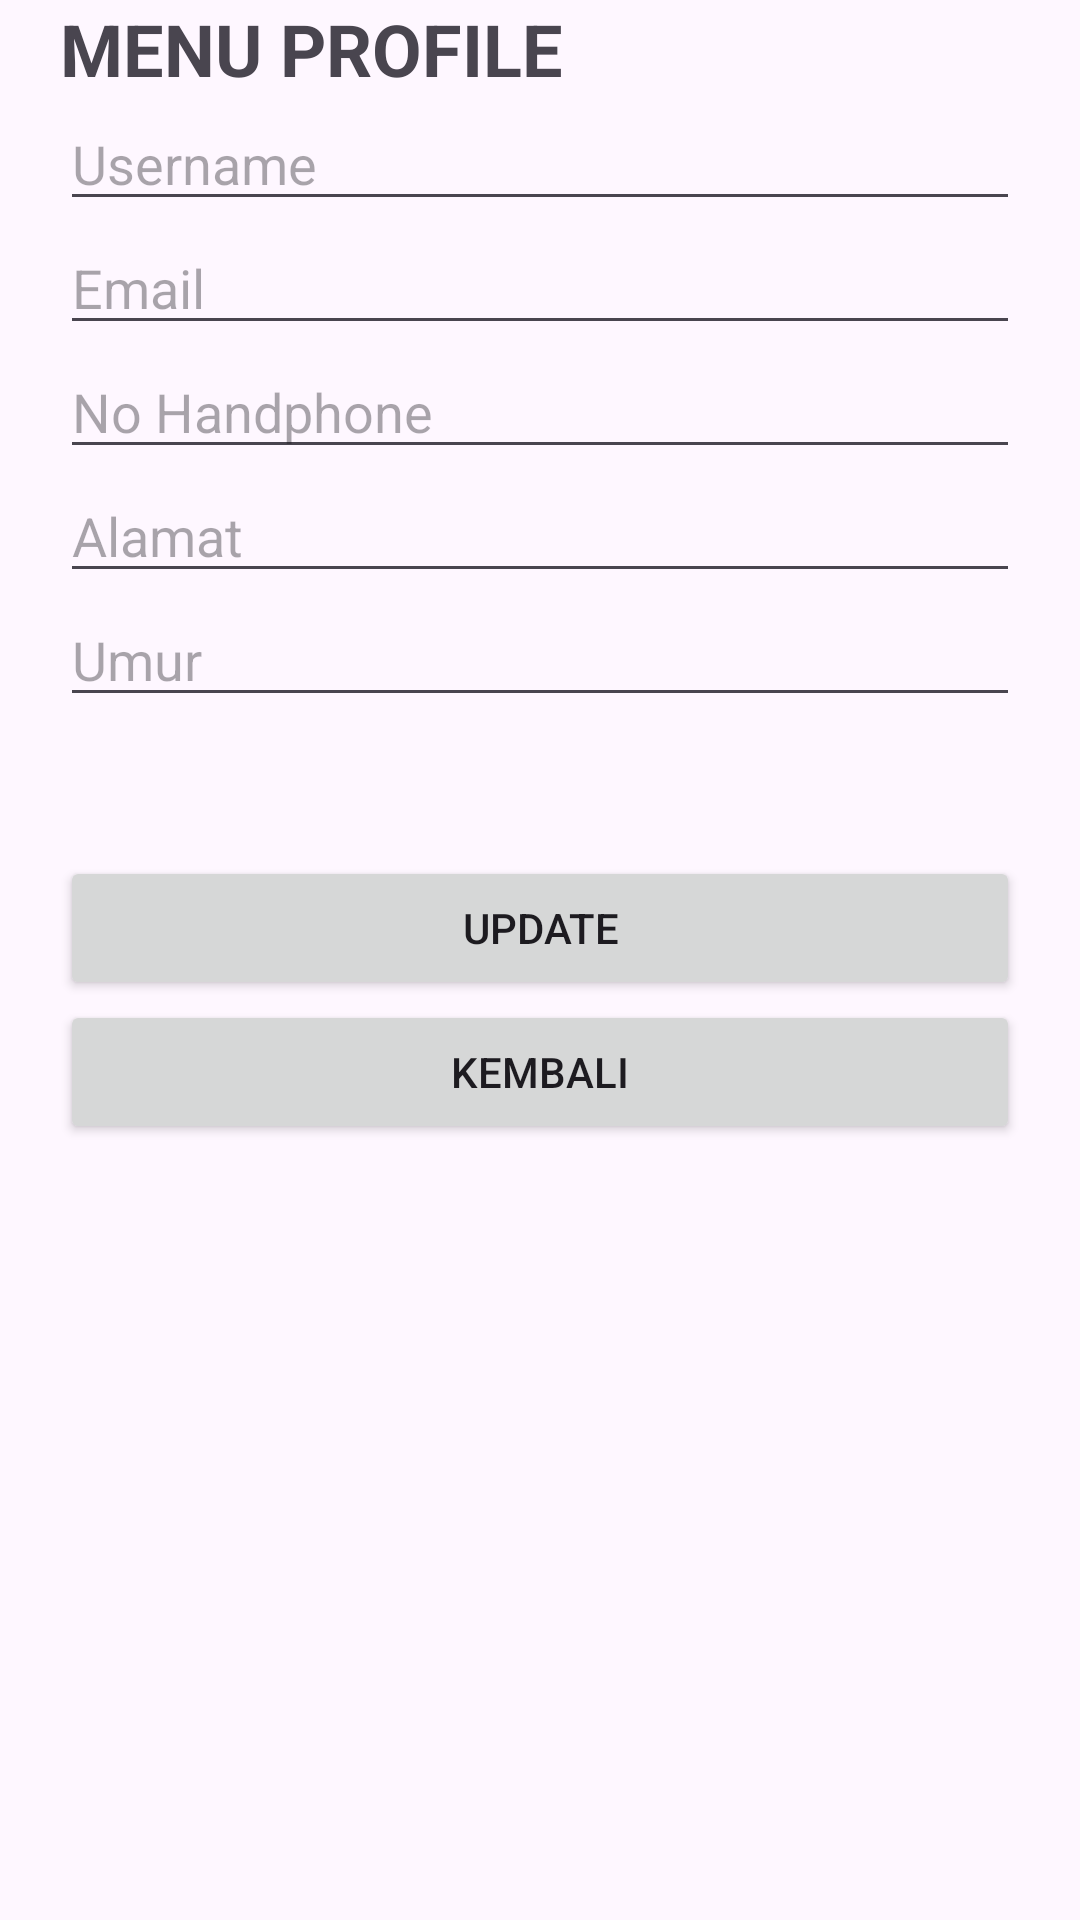

This screen was rendered from an Android layout file. Write that file and the resources it references.
<!-- AndroidManifest.xml: application theme Theme.Cariobat -->
<!-- res/layout/activity_profile.xml -->
<?xml version="1.0" encoding="utf-8"?>
<LinearLayout xmlns:android="http://schemas.android.com/apk/res/android"
    xmlns:app="http://schemas.android.com/apk/res-auto"
    xmlns:tools="http://schemas.android.com/tools"
    android:layout_width="match_parent"
    android:layout_height="match_parent"
    android:orientation="vertical"
    tools:context=".profile">

    <TextView
        android:id="@+id/textView5"
        android:layout_width="match_parent"
        android:layout_height="wrap_content"
        android:layout_marginLeft="20dp"
        android:text="MENU PROFILE"
        android:textSize="24sp"
        android:textStyle="bold" />

    <LinearLayout
        android:layout_width="match_parent"
        android:layout_height="253dp"
        android:layout_marginLeft="20dp"
        android:layout_marginRight="20dp"
        android:orientation="vertical">

        <EditText
            android:id="@+id/etuser1"
            android:layout_width="match_parent"
            android:layout_height="wrap_content"
            android:ems="10"
            android:hint="Username"
            android:inputType="text" />

        <EditText
            android:id="@+id/etemail1"
            android:layout_width="match_parent"
            android:layout_height="wrap_content"
            android:ems="10"
            android:hint="Email"
            android:inputType="text" />

        <EditText
            android:id="@+id/ethp1"
            android:layout_width="match_parent"
            android:layout_height="wrap_content"
            android:ems="10"
            android:hint="No Handphone"
            android:inputType="text" />

        <EditText
            android:id="@+id/etalamat1"
            android:layout_width="match_parent"
            android:layout_height="wrap_content"
            android:ems="10"
            android:hint="Alamat"
            android:inputType="text" />

        <EditText
            android:id="@+id/etumur1"
            android:layout_width="match_parent"
            android:layout_height="wrap_content"
            android:ems="10"
            android:hint="Umur"
            android:inputType="text" />

    </LinearLayout>

    <LinearLayout
        android:layout_width="match_parent"
        android:layout_height="110dp"
        android:layout_marginLeft="20dp"
        android:layout_marginRight="20dp"
        android:orientation="vertical">

        <Button
            android:id="@+id/btnupdateprofile"
            android:layout_width="match_parent"
            android:layout_height="wrap_content"
            android:text="Update" />

        <Button
            android:id="@+id/btnkembali1"
            android:layout_width="match_parent"
            android:layout_height="wrap_content"
            android:text="Kembali" />
    </LinearLayout>
</LinearLayout>
<!-- resources referenced by this layout -->
<resources>
  <style name="Theme.Cariobat" parent="Base.Theme.Cariobat" />
  <style name="Base.Theme.Cariobat" parent="Theme.Material3.DayNight">
          
          
      </style>
</resources>
